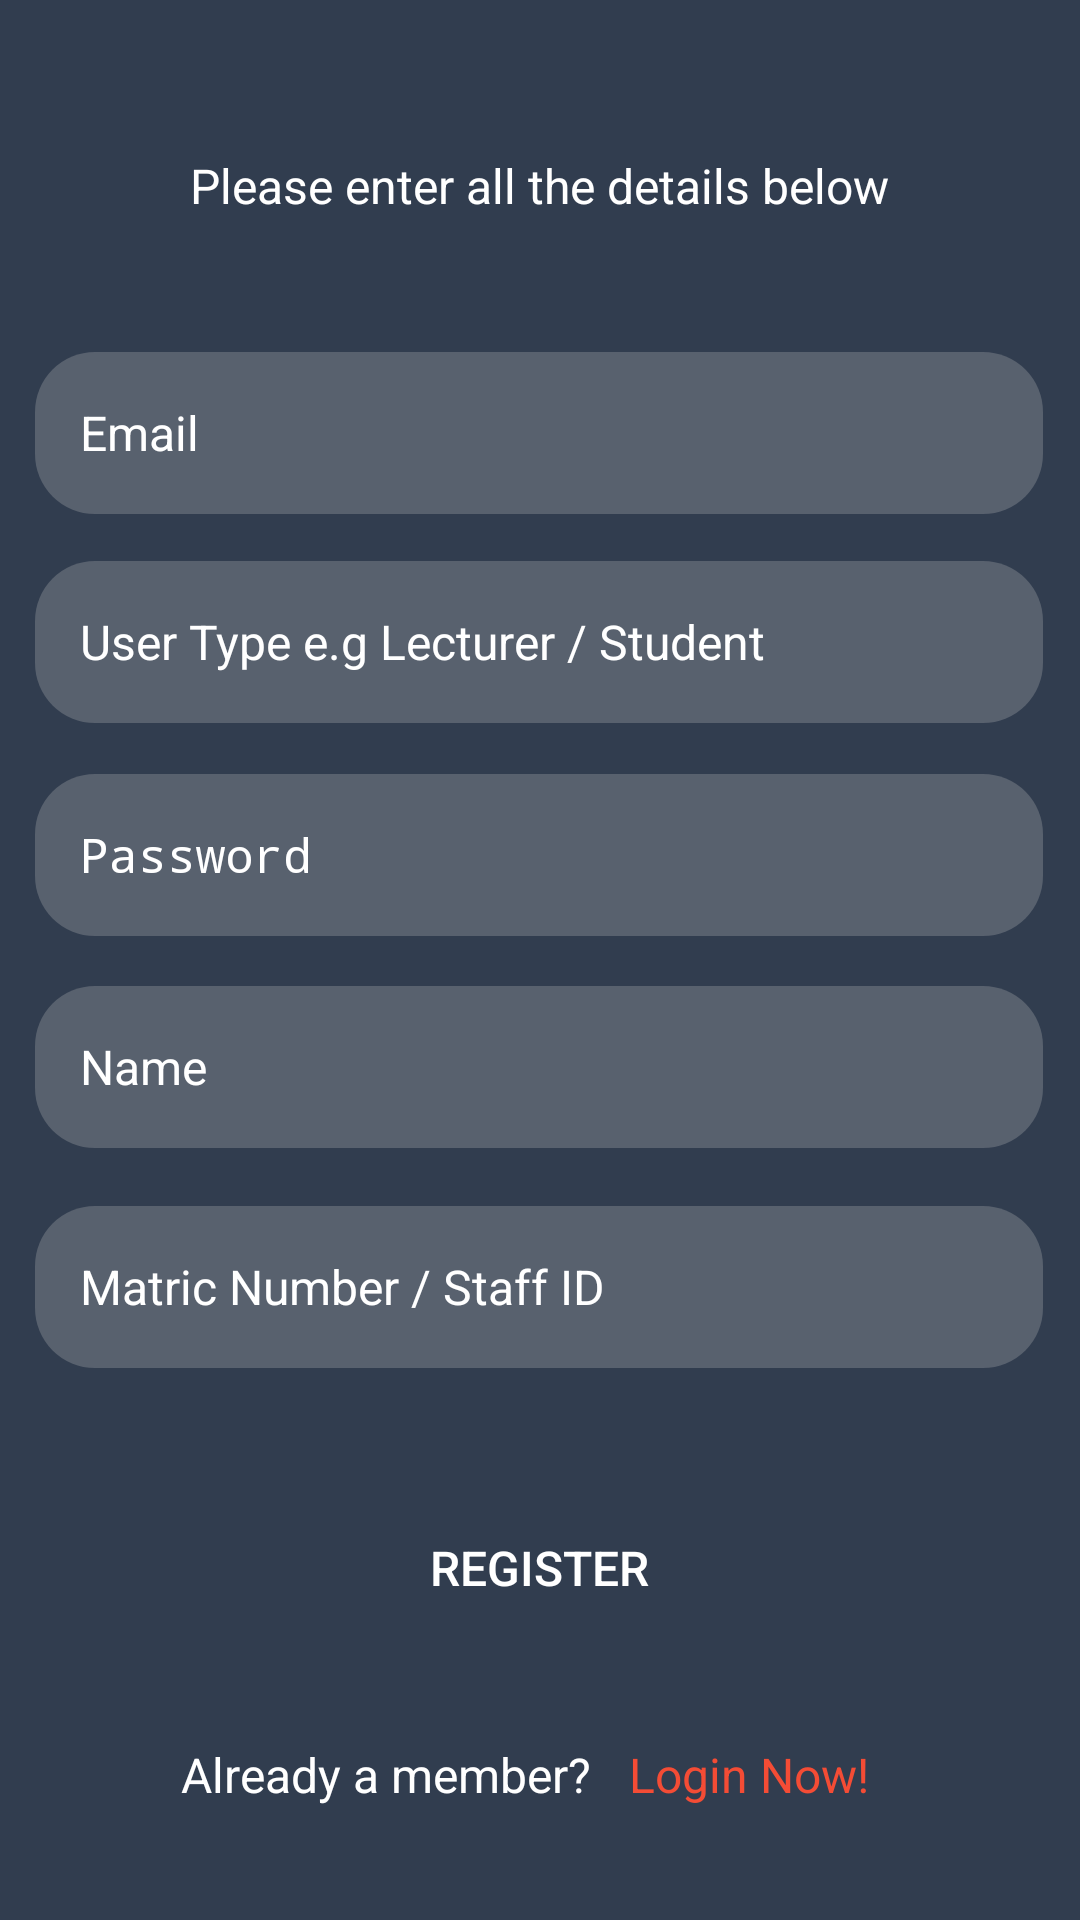

The Android layout XML behind this screen, and the referenced resources:
<!-- AndroidManifest.xml: application theme AppTheme -->
<!-- res/layout/activity_registration.xml -->
<?xml version="1.0" encoding="utf-8"?>
<androidx.constraintlayout.widget.ConstraintLayout xmlns:android="http://schemas.android.com/apk/res/android"
    xmlns:app="http://schemas.android.com/apk/res-auto"
    xmlns:tools="http://schemas.android.com/tools"
    android:layout_width="match_parent"
    android:layout_height="match_parent"
    android:background="@drawable/back"
    tools:context=".RegistrationActivity">

    <TextView
        android:id="@+id/tvUserLogin2"
        android:layout_width="wrap_content"
        android:layout_height="wrap_content"
        android:text="Already a member?"
        android:textColor="@color/white"
        android:textSize="16sp"
        app:layout_constraintBottom_toBottomOf="parent"
        app:layout_constraintEnd_toEndOf="parent"
        app:layout_constraintHorizontal_bias="0.27"
        app:layout_constraintStart_toStartOf="parent"
        app:layout_constraintTop_toTopOf="parent"
        app:layout_constraintVertical_bias="0.939" />

    <EditText
        android:id="@+id/etUserEmail"
        android:layout_width="336dp"
        android:layout_height="54dp"
        android:background="@drawable/input_shape"
        android:ems="10"
        android:hint="Email"
        android:inputType="textEmailAddress"
        android:padding="15dp"
        android:textColor="@android:color/white"
        android:textColorHint="#FFFFFF"
        android:textSize="16sp"
        app:layout_constraintBottom_toBottomOf="parent"
        app:layout_constraintEnd_toEndOf="parent"
        app:layout_constraintHorizontal_bias="0.48"
        app:layout_constraintStart_toStartOf="parent"
        app:layout_constraintTop_toTopOf="parent"
        app:layout_constraintVertical_bias="0.2" />

    <EditText
        android:id="@+id/etUserName"
        android:layout_width="336dp"
        android:layout_height="54dp"
        android:background="@drawable/input_shape"
        android:ems="10"
        android:hint="Name"
        android:inputType="textPersonName"
        android:padding="15dp"
        android:textColor="@android:color/white"
        android:textColorHint="#FFFFFF"
        android:textSize="16sp"
        app:layout_constraintBottom_toBottomOf="parent"
        app:layout_constraintEnd_toEndOf="parent"
        app:layout_constraintHorizontal_bias="0.48"
        app:layout_constraintStart_toStartOf="parent"
        app:layout_constraintTop_toTopOf="parent"
        app:layout_constraintVertical_bias="0.561" />

    <EditText
        android:id="@+id/etMatric"
        android:layout_width="336dp"
        android:layout_height="54dp"
        android:background="@drawable/input_shape"
        android:ems="10"
        android:hint="Matric Number / Staff ID"
        android:inputType="text"
        android:padding="15dp"
        android:textColor="@android:color/white"
        android:textColorHint="#FFFFFF"
        android:textSize="16sp"
        app:layout_constraintBottom_toBottomOf="parent"
        app:layout_constraintEnd_toEndOf="parent"
        app:layout_constraintHorizontal_bias="0.493"
        app:layout_constraintStart_toStartOf="parent"
        app:layout_constraintTop_toTopOf="parent"
        app:layout_constraintVertical_bias="0.686" />

    <EditText
        android:id="@+id/etUserPassword"
        android:layout_width="336dp"
        android:layout_height="54dp"
        android:background="@drawable/input_shape"
        android:ems="10"
        android:hint="Password"
        android:inputType="textPassword"
        android:padding="15dp"
        android:textColor="@android:color/white"
        android:textColorHint="#FFFFFF"
        android:textSize="16sp"
        app:layout_constraintBottom_toBottomOf="parent"
        app:layout_constraintEnd_toEndOf="parent"
        app:layout_constraintHorizontal_bias="0.48"
        app:layout_constraintStart_toStartOf="parent"
        app:layout_constraintTop_toTopOf="parent"
        app:layout_constraintVertical_bias="0.44" />

    <TextView
        android:id="@+id/tvUserLogin"
        android:layout_width="wrap_content"
        android:layout_height="wrap_content"
        android:text="Login Now!"
        android:textColor="#F44C35"
        android:textSize="16sp"
        app:layout_constraintBottom_toBottomOf="parent"
        app:layout_constraintEnd_toEndOf="parent"
        app:layout_constraintHorizontal_bias="0.749"
        app:layout_constraintStart_toStartOf="parent"
        app:layout_constraintTop_toTopOf="parent"
        app:layout_constraintVertical_bias="0.939" />

    <EditText
        android:id="@+id/etType"
        android:layout_width="336dp"
        android:layout_height="54dp"
        android:background="@drawable/input_shape"
        android:ems="10"
        android:hint="User Type e.g Lecturer / Student"
        android:inputType="text"
        android:padding="15dp"
        android:textColor="@android:color/white"
        android:textColorHint="#FFFFFF"
        android:textSize="16sp"
        app:layout_constraintBottom_toBottomOf="parent"
        app:layout_constraintEnd_toEndOf="parent"
        app:layout_constraintHorizontal_bias="0.493"
        app:layout_constraintStart_toStartOf="parent"
        app:layout_constraintTop_toTopOf="parent"
        app:layout_constraintVertical_bias="0.319" />

    <Button
        android:id="@+id/btnRegister"
        android:layout_width="336dp"
        android:layout_height="54dp"
        android:background="@drawable/btn_shape"
        android:text="Register"
        android:textColor="@color/white"
        android:textSize="16sp"
        app:layout_constraintBottom_toBottomOf="parent"
        app:layout_constraintEnd_toEndOf="parent"
        app:layout_constraintHorizontal_bias="0.493"
        app:layout_constraintStart_toStartOf="parent"
        app:layout_constraintTop_toTopOf="parent"
        app:layout_constraintVertical_bias="0.846" />

    <TextView
        android:id="@+id/textView3"
        android:layout_width="336dp"
        android:layout_height="54dp"
        android:text="Please enter all the details below"
        android:textColor="@color/white"
        android:textSize="16sp"
        app:layout_constraintBottom_toBottomOf="parent"
        app:layout_constraintEnd_toEndOf="parent"
        app:layout_constraintHorizontal_bias="0.493"
        app:layout_constraintStart_toStartOf="parent"
        app:layout_constraintTop_toTopOf="parent"
        app:layout_constraintVertical_bias="0.087"
        android:gravity="center_horizontal" />

    <TextView
        android:id="@+id/textViewbaru"
        android:layout_width="match_parent"
        android:layout_height="10dp"
        android:textColor="@color/white"
        app:layout_constraintBottom_toBottomOf="parent"
        app:layout_constraintStart_toStartOf="parent"
        app:layout_constraintTop_toTopOf="parent"
        app:layout_constraintVertical_bias="0.499" />

</androidx.constraintlayout.widget.ConstraintLayout>
<!-- resources referenced by this layout -->
<resources>
  <color name="white">#FFFFFF</color>
  <!-- drawable back: png bitmap (drawable, 40539 bytes) -->
  <!-- drawable input_shape (drawable) -->
  <?xml version="1.0" encoding="utf-8"?>
  <shape android:shape="rectangle" xmlns:android="http://schemas.android.com/apk/res/android">
  
      <solid android:color="#58616E"/>
      <corners android:radius="20dp"/>
  
  </shape>
  <style name="AppTheme" parent="Theme.AppCompat.Light.DarkActionBar">
          
          <item name="colorPrimary">@color/colorPrimary</item>
          <item name="colorPrimaryDark">@color/colorPrimaryDark</item>
          <item name="colorAccent">@color/colorAccent</item>
      </style>
  <color name="colorPrimary">#6200EE</color>
  <color name="colorPrimaryDark">#58616E</color>
  <color name="colorAccent">#03DAC5</color>
</resources>
